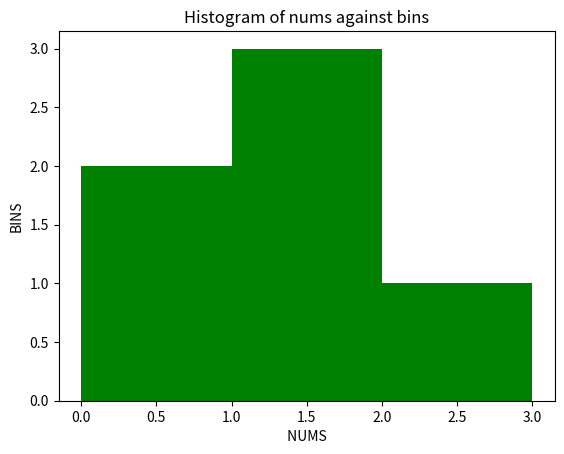

Here is the Python script that generated this plot:
#Naeeemah Davis
#Challenge 1
#Write a NumPy program to compute the mean, standard deviation,
# and variance of a given array along the second axis.
# Use np.arange function to generate 20 numbers starting from 0.
#import numpy in order to use built in functions
import numpy as np
#arange() used to save time instead of manually creating an array of numbers eg nums = [1,2,3,4,5...]
num = np.arange(1,21)
#creating a variable to store the mean of given list
my_mean = np.mean(num)
#creating a variable to store standard deviation value
my_std = np.std(num)
#creating a variable to store variance value
my_variance= np.var(num)
#printing all variable declared with their values 
print("numbers:" + str(num) + "\n" +
      "Mean: " + str(my_mean) + "\n" +
      "Standard Deviation: " + str(my_std) + "\n" +
      "variance: " + str(my_variance))


#Challenge 2
#Write a NumPy program to compute the histogram of nums against the bins.
#  Label your x-axis with nums and y-axis with bins.
# Add a title to the histogram: Histogram of nums against bins.
#import matplotlib in order to have a graph so we can plot values
import matplotlib.pyplot as plt

#given values nums and bins to be plotted on histogram
nums = [0.5, 0.7, 1, 1.2, 1.3, 2.1]
bins = [0, 1, 2, 3]
#x-axis name
plt.xlabel(' NUMS ')
#y-axis name
plt.ylabel('BINS')
#histogram title
plt.title('Histogram of nums against bins')
# using the "hist" for histogram
#syaing which values should be plotted on the histograms(nums and bins) 
#also making the colour of the graph green bc green is cool
plt.hist(nums, bins, color='green')
#executing the histogram
plt.show()
